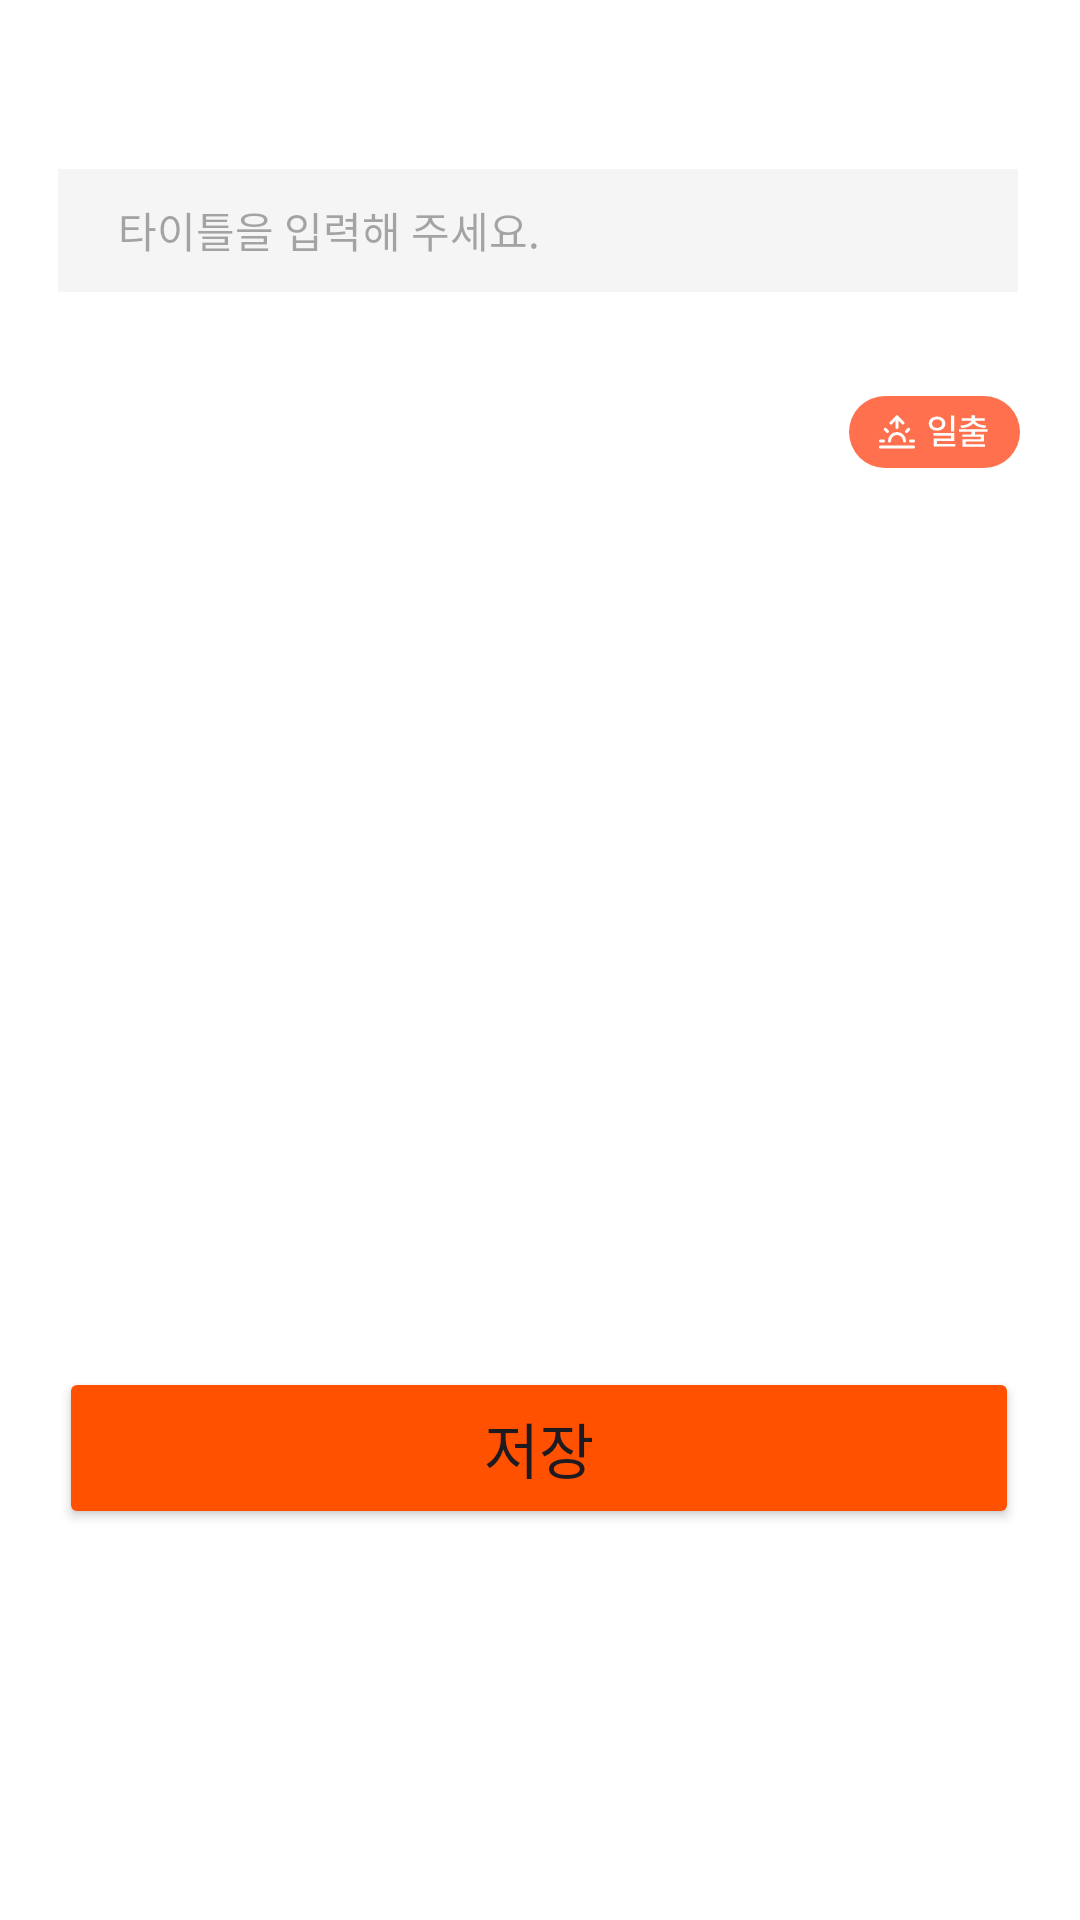

Produce the Android XML layout that renders to this screen, including the resource entries it uses.
<!-- AndroidManifest.xml: application theme Theme.Umc_7th_hackathon -->
<!-- res/layout/bottom_review.xml -->
<?xml version="1.0" encoding="utf-8"?>
<androidx.constraintlayout.widget.ConstraintLayout
    xmlns:android="http://schemas.android.com/apk/res/android"
    xmlns:app="http://schemas.android.com/apk/res-auto"
    xmlns:tools="http://schemas.android.com/tools"
    android:layout_width="match_parent"
    android:layout_height="match_parent"
    app:layout_behavior="com.google.android.material.bottomsheet.BottomSheetBehavior"
    android:background="@color/white">


    <View
        android:id="@+id/bottom_sheet_handle"
        android:layout_width="60dp"
        android:layout_height="4dp"
        android:layout_gravity="center_horizontal"
        android:layout_marginStart="175dp"
        android:layout_marginTop="16dp"
        android:layout_marginEnd="176dp"
        android:layout_marginBottom="60dp"
        android:background="@drawable/handle_background"
        app:layout_constraintBottom_toTopOf="@+id/title_et"
        app:layout_constraintEnd_toEndOf="parent"
        app:layout_constraintStart_toStartOf="parent"
        app:layout_constraintTop_toTopOf="parent" />

    <ImageView
        android:id="@+id/img_iv"
        android:layout_width="320dp"
        android:layout_height="320dp"
        app:layout_constraintBottom_toBottomOf="parent"
        app:layout_constraintEnd_toEndOf="parent"
        app:layout_constraintHorizontal_bias="0.494"
        app:layout_constraintStart_toStartOf="parent"
        app:layout_constraintTop_toTopOf="parent"
        app:layout_constraintVertical_bias="0.399"
        tools:srcCompat="@tools:sample/avatars" />

    <Button
        android:id="@+id/writing_bt"
        android:layout_width="320dp"
        android:layout_height="54dp"
        android:layout_marginBottom="28dp"
        android:backgroundTint="#FF5100"
        android:fontFamily="@font/pretendardmedium"
        android:text="저장"
        android:textSize="20dp"
        app:layout_constraintBottom_toBottomOf="parent"
        app:layout_constraintEnd_toEndOf="parent"
        app:layout_constraintHorizontal_bias="0.494"
        app:layout_constraintStart_toStartOf="parent"
        app:layout_constraintTop_toBottomOf="@+id/img_iv"
        app:layout_constraintVertical_bias="0.072" />

    <EditText
        android:id="@+id/title_et"
        android:layout_width="320dp"
        android:layout_height="41dp"
        android:background="#F5F5F5"
        android:ems="10"
        android:fontFamily="@font/pretendardmedium"
        android:hint="타이틀을 입력해 주세요."
        android:inputType="text"
        android:paddingLeft="20dp"
        android:text=""
        android:textSize="14dp"
        app:layout_constraintBottom_toTopOf="@+id/img_iv"
        app:layout_constraintEnd_toEndOf="parent"
        app:layout_constraintHorizontal_bias="0.483"
        app:layout_constraintStart_toStartOf="parent"
        app:layout_constraintTop_toTopOf="parent"
        app:layout_constraintVertical_bias="0.65" />

    <ImageView
        android:id="@+id/sun_iv"
        android:layout_width="57dp"
        android:layout_height="24dp"
        android:layout_marginTop="132dp"
        android:layout_marginEnd="44dp"
        android:background="@color/white"
        android:src="@drawable/ic_sunrise_on"
        app:layout_constraintEnd_toEndOf="parent"
        app:layout_constraintHorizontal_bias="0.98"
        app:layout_constraintStart_toEndOf="@+id/address_tv"
        app:layout_constraintTop_toTopOf="parent" />

    <TextView
        android:id="@+id/address_tv"
        android:layout_width="116dp"
        android:layout_height="24dp"
        android:layout_marginStart="56dp"
        android:layout_marginTop="132dp"
        android:layout_marginEnd="135dp"
        android:layout_marginBottom="8dp"
        android:fontFamily="@font/pretendardmedium"
        android:paddingLeft="5dp"
        android:paddingTop="3dp"
        android:text="주소"
        android:textColor="#909090"
        android:textSize="12dp"
        app:layout_constraintBottom_toTopOf="@+id/img_iv"
        app:layout_constraintEnd_toStartOf="@+id/sun_iv"
        app:layout_constraintStart_toStartOf="parent"
        app:layout_constraintTop_toTopOf="parent" />

    <ImageView
        android:id="@+id/imageView3"
        android:layout_width="12dp"
        android:layout_height="12dp"
        android:layout_marginStart="44dp"
        android:layout_marginTop="23dp"
        android:layout_marginBottom="20dp"
        app:layout_constraintBottom_toTopOf="@+id/img_iv"
        app:layout_constraintEnd_toStartOf="@+id/address_tv"
        app:layout_constraintStart_toStartOf="parent"
        app:layout_constraintTop_toBottomOf="@+id/title_et"
        app:srcCompat="@drawable/ic_address" />

</androidx.constraintlayout.widget.ConstraintLayout>
<!-- resources referenced by this layout -->
<resources>
  <color name="white">#FFFFFF</color>
  <!-- drawable handle_background (drawable) -->
  <?xml version="1.0" encoding="utf-8"?>
  <shape xmlns:android="http://schemas.android.com/apk/res/android">
      <solid android:color="#B0B0B0" />
      <corners android:radius="2dp" />
  </shape>
  <!-- drawable ic_address (drawable) -->
  <vector xmlns:android="http://schemas.android.com/apk/res/android"
      android:width="14dp"
      android:height="14dp"
      android:viewportWidth="14"
      android:viewportHeight="14">
    <path
        android:strokeWidth="1"
        android:pathData="M7,7m-6,0a6,6 0,1 1,12 0a6,6 0,1 1,-12 0"
        android:fillColor="#00000000"
        android:strokeColor="#909090"/>
    <path
        android:pathData="M7,7m-0.5,0a0.5,0.5 0,1 1,1 0a0.5,0.5 0,1 1,-1 0"
        android:strokeWidth="0.714286"
        android:fillColor="#00000000"
        android:strokeColor="#909090"/>
    <path
        android:strokeWidth="1"
        android:pathData="M7,1V3.143"
        android:fillColor="#00000000"
        android:strokeColor="#909090"
        android:strokeLineCap="round"/>
    <path
        android:strokeWidth="1"
        android:pathData="M7,10.857V13"
        android:fillColor="#00000000"
        android:strokeColor="#909090"
        android:strokeLineCap="round"/>
    <path
        android:strokeWidth="1"
        android:pathData="M13,7L10.857,7"
        android:fillColor="#00000000"
        android:strokeColor="#909090"
        android:strokeLineCap="round"/>
    <path
        android:strokeWidth="1"
        android:pathData="M3.143,7L1,7"
        android:fillColor="#00000000"
        android:strokeColor="#909090"
        android:strokeLineCap="round"/>
  </vector>
  <!-- drawable ic_sunrise_on: vector/xml drawable (drawable, 3468 chars, omitted) -->
  <style name="Theme.Umc_7th_hackathon" parent="Base.Theme.Umc_7th_hackathon" />
  <style name="Base.Theme.Umc_7th_hackathon" parent="Theme.Material3.DayNight.NoActionBar">
          
          
      </style>
</resources>
